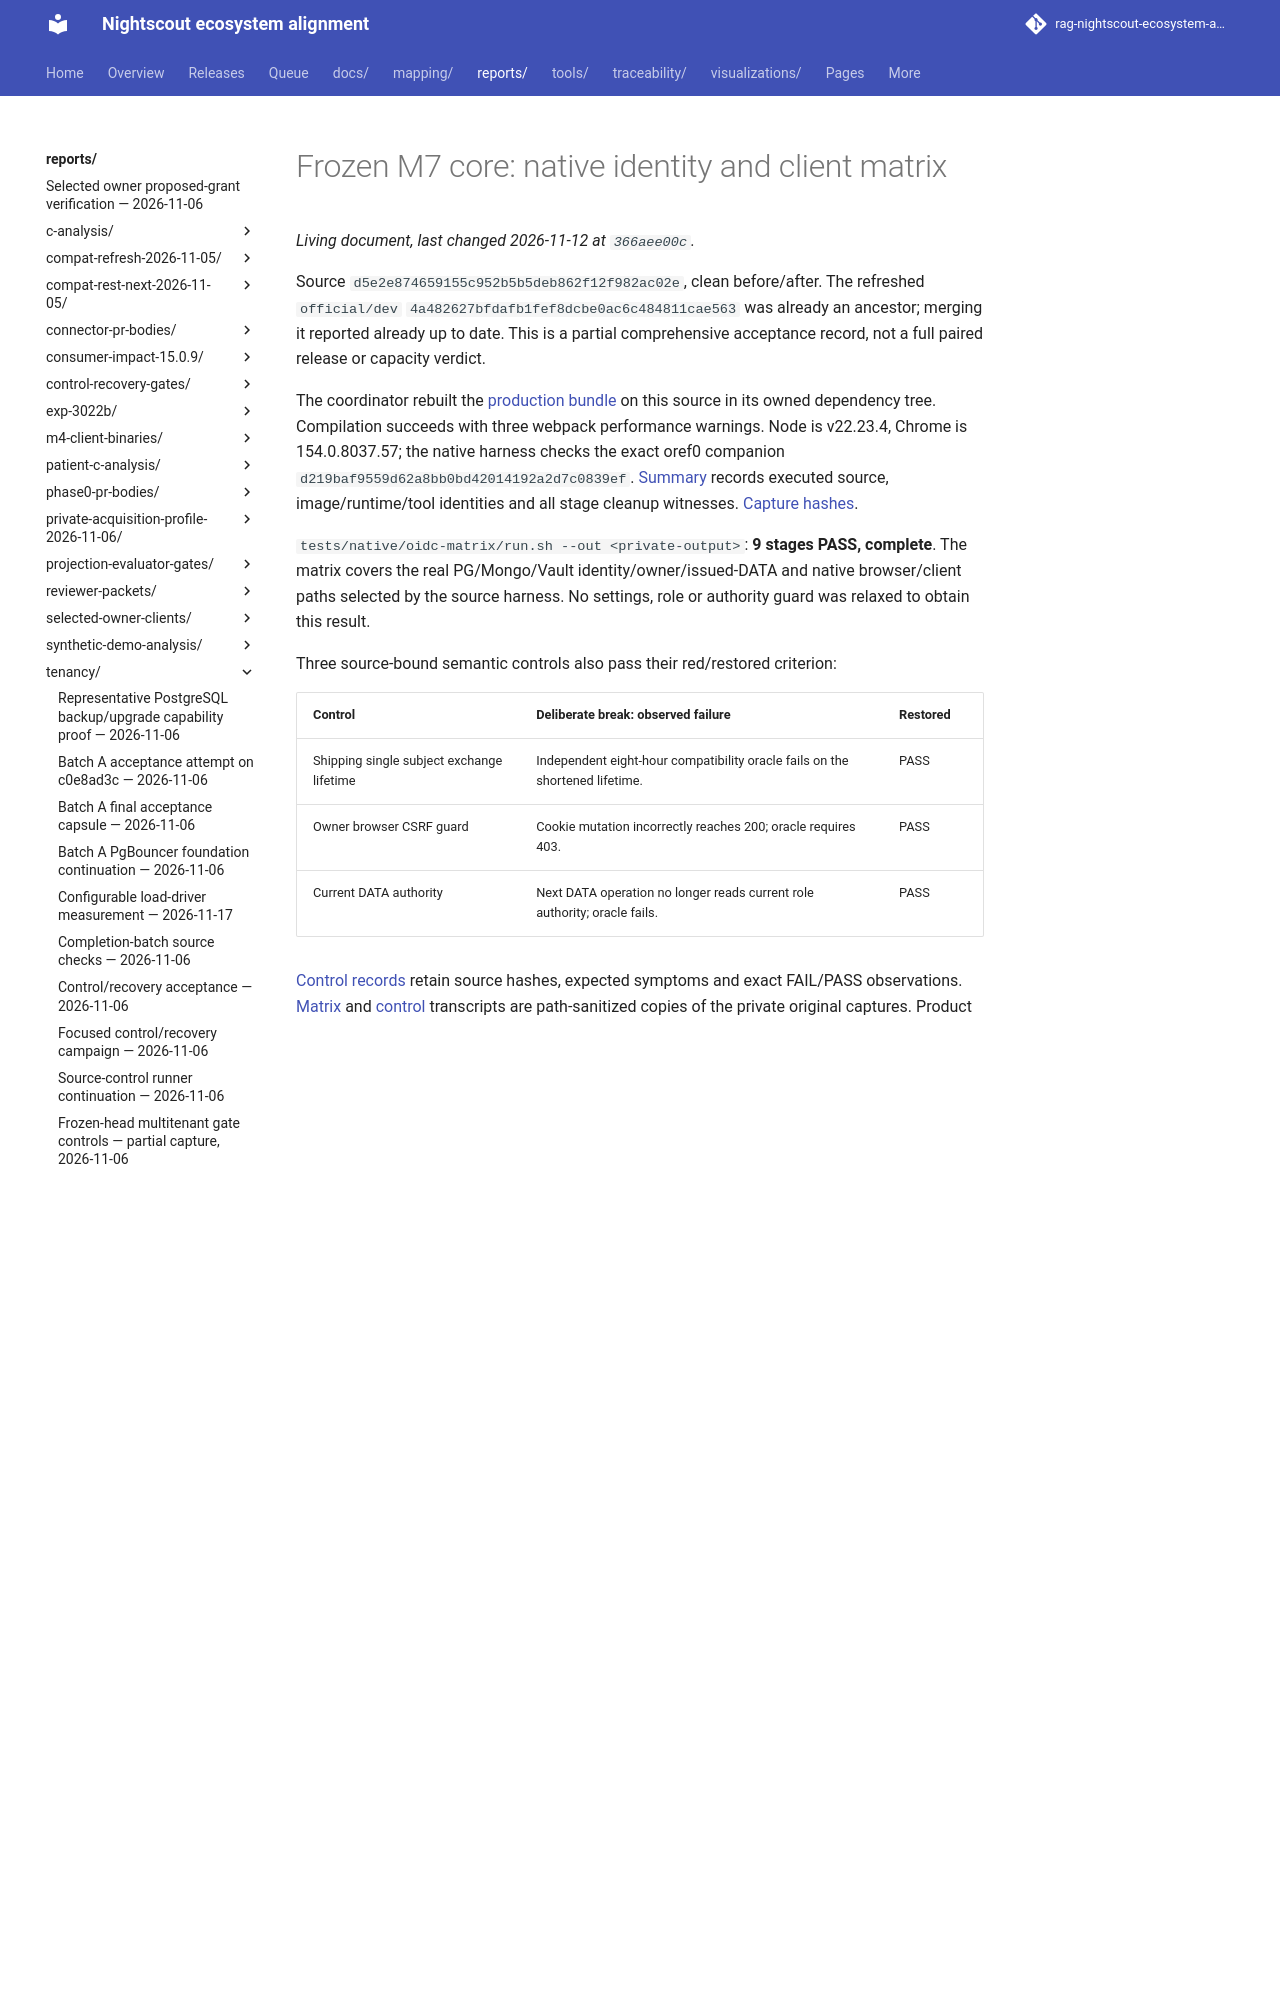

repository: bewest/rag-nightscout-ecosystem-alignment · page: reports/tenancy/m7-core-acceptance-2026-11-12/oidc-d5e2e874/index.html · generator: mkdocs

# Frozen M7 core: native identity and client matrix

Source `d5e2e874659155c952b5b5deb862f12f982ac02e`, clean before/after. The refreshed
`official/dev` `4a482627bfdafb1fef8dcbe0ac6c484811cae563` was already an ancestor;
merging it reported already up to date. This is a partial comprehensive acceptance
record, not a full paired release or capacity verdict.
